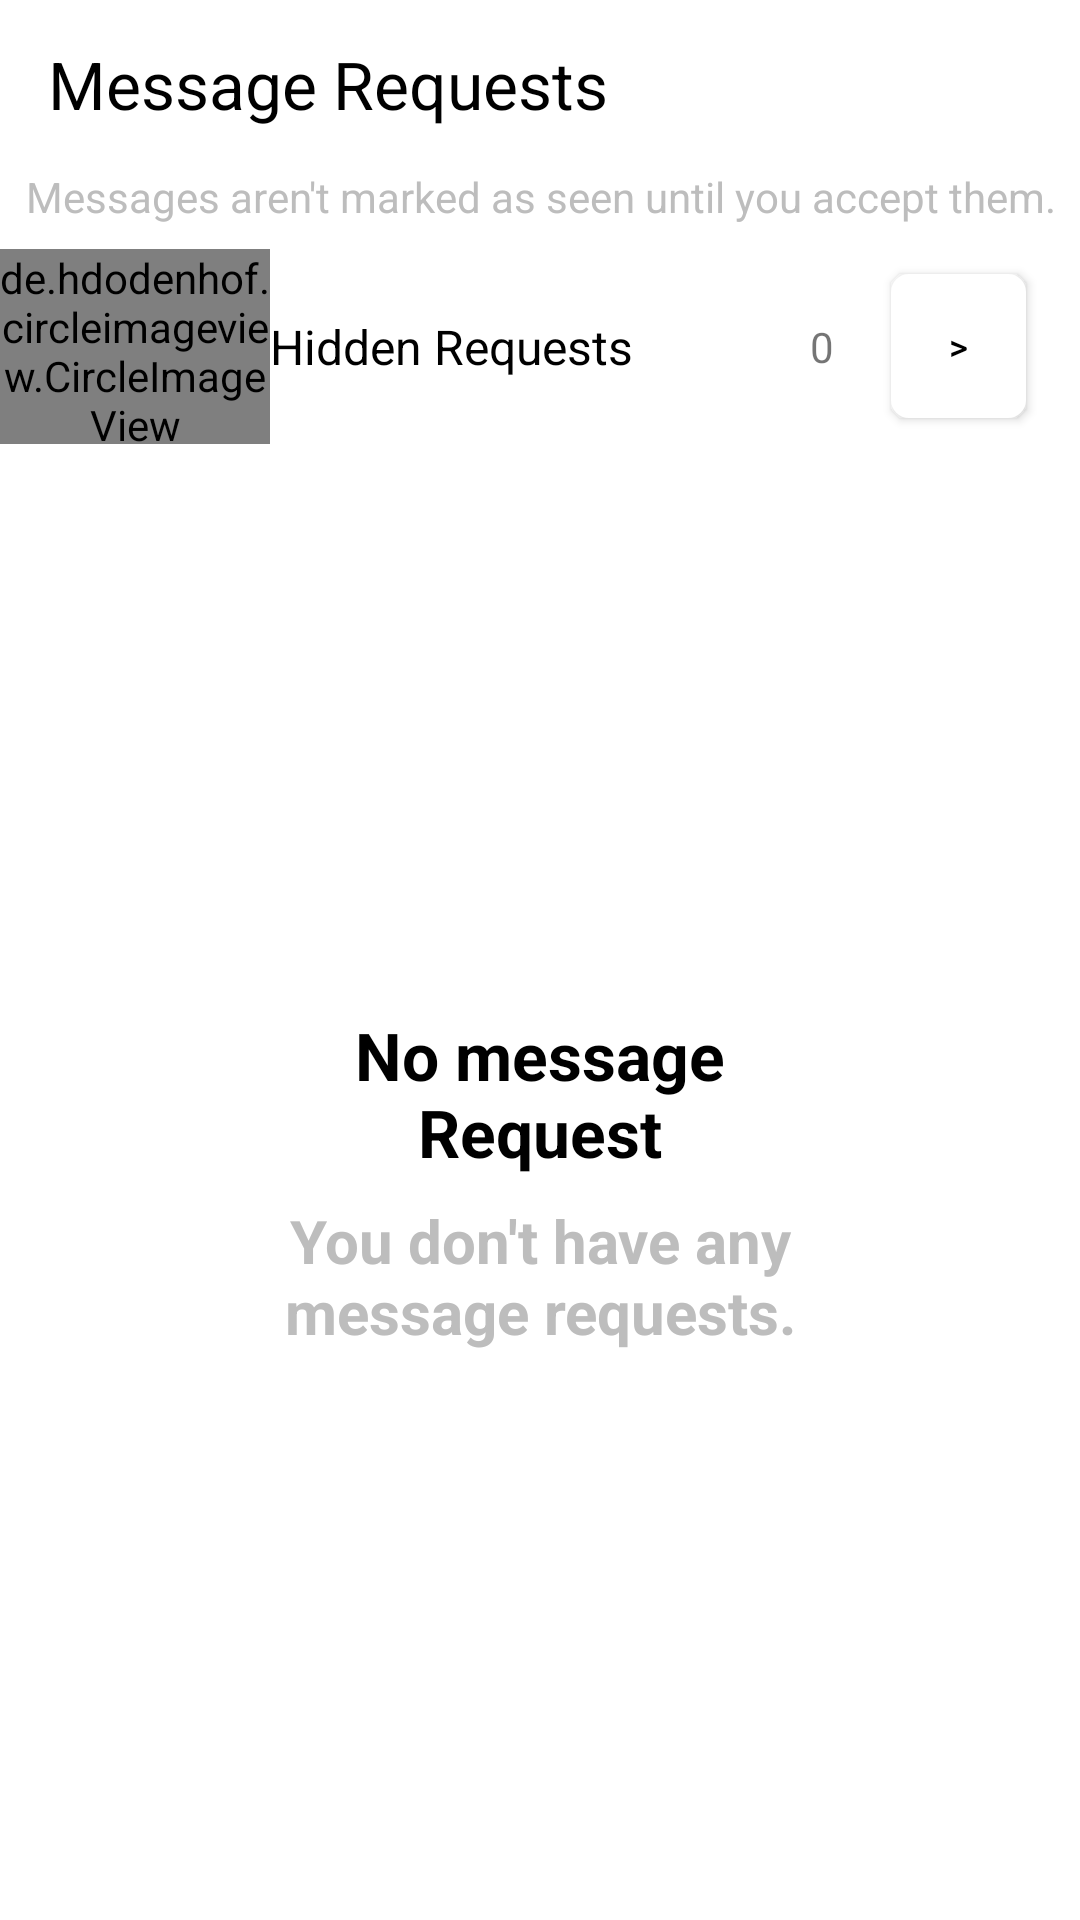

Android layout source for this screen:
<!-- AndroidManifest.xml: application theme Theme.InstagramClone -->
<!-- res/layout/activity_message_request.xml -->
<?xml version="1.0" encoding="utf-8"?>
<LinearLayout xmlns:android="http://schemas.android.com/apk/res/android"
    xmlns:app="http://schemas.android.com/apk/res-auto"
    xmlns:tools="http://schemas.android.com/tools"
    android:layout_width="match_parent"
    android:layout_height="match_parent"
    android:orientation="vertical"
    tools:context=".home.requests.MessageRequestActivity">

    <com.google.android.material.appbar.AppBarLayout
        android:id="@+id/appBarLayout"
        android:layout_width="match_parent"
        android:layout_height="wrap_content">

        <androidx.constraintlayout.widget.ConstraintLayout
            android:layout_width="match_parent"
            android:layout_height="match_parent">

            <com.google.android.material.appbar.MaterialToolbar
                android:id="@+id/toolbar"
                android:layout_width="match_parent"
                android:layout_height="wrap_content"
                android:visibility="visible"
                app:layout_constraintEnd_toEndOf="parent"
                app:layout_constraintStart_toStartOf="parent"
                app:layout_constraintTop_toTopOf="parent"
                app:title="@string/messageRequests"
                android:background="@color/white"
                app:titleTextAppearance="@style/TextAppearance.AppCompat.Large"
                app:titleTextColor="@color/black" />

        </androidx.constraintlayout.widget.ConstraintLayout>

    </com.google.android.material.appbar.AppBarLayout>

    <TextView
        android:layout_width="match_parent"
        android:layout_height="wrap_content"
        android:text="@string/msgReqText"
        android:textColor="@color/grey"
        android:textAlignment="center"/>

    <LinearLayout
        android:layout_width="match_parent"
        android:layout_height="wrap_content"
        android:weightSum="4"
        android:layout_marginVertical="8dp"
        android:orientation="horizontal">

       <de.hdodenhof.circleimageview.CircleImageView
           android:layout_width="0dp"
           android:layout_height="65dp"
           android:layout_weight="1"
           android:src="@drawable/ic_hidden"/>

        <TextView
            android:layout_width="0dp"
            android:layout_height="wrap_content"
            android:text="@string/hiddenReq"
            android:layout_weight="2"
            android:layout_gravity="center_vertical"
            android:textColor="@color/black"
            android:textSize="16sp" />

        <TextView
            android:id="@+id/noOfHiddenReq"
            android:layout_width="0dp"
            android:layout_height="wrap_content"
            android:layout_weight="0.3"
            android:text="0"
            android:layout_gravity="center_vertical"/>

        <com.google.android.material.button.MaterialButton
            android:id="@+id/moreBtn"
            android:layout_width="0dp"
            android:layout_height="wrap_content"
            android:layout_weight="0.5"
            android:text=">"
            android:textColor="@color/black"
            android:background="@drawable/button_background"
            app:backgroundTint="@color/white"
            android:textSize="12sp"
            android:layout_gravity="center_vertical"/>

    </LinearLayout>

    <LinearLayout
        android:layout_width="200dp"
        android:layout_height="match_parent"
        android:orientation="vertical"
        android:gravity="center_vertical|center_horizontal"
        android:layout_gravity="center">

    <TextView
        android:layout_width="wrap_content"
        android:layout_height="wrap_content"
        android:text="@string/noMsgReq"
        android:textSize="22sp"
        android:textAlignment="center"
        android:textColor="@color/black"
        android:textStyle="bold"/>

    <TextView
        android:layout_width="wrap_content"
        android:layout_height="wrap_content"
        android:text="@string/noMsgReqText"
        android:layout_marginVertical="8dp"
        android:textAlignment="center"
        android:textSize="20sp"
        android:textColor="@color/grey"
        android:textStyle="bold"/>

    </LinearLayout>

</LinearLayout>
<!-- resources referenced by this layout -->
<resources>
  <color name="black">#FF000000</color>
  <color name="grey">#BDBDBD</color>
  <color name="white">#FFFFFFFF</color>
  <!-- drawable button_background (drawable) -->
  <?xml version="1.0" encoding="utf-8"?>
  <shape xmlns:android="http://schemas.android.com/apk/res/android"
      android:shape="rectangle">
  
      <corners android:radius="5dp" />
      <solid android:color="@color/white"/>
      <stroke android:color="@color/black"
          android:width="2dp"/>
  
  </shape>
  <!-- drawable ic_hidden (drawable) -->
  <vector xmlns:android="http://schemas.android.com/apk/res/android"
      android:width="16dp"
      android:height="16dp"
      android:viewportWidth="24"
      android:viewportHeight="24"
      android:tint="?attr/colorControlNormal">
    <path
        android:fillColor="@android:color/white"
        android:pathData="M12,7c2.76,0 5,2.24 5,5 0,0.65 -0.13,1.26 -0.36,1.83l2.92,2.92c1.51,-1.26 2.7,-2.89 3.43,-4.75 -1.73,-4.39 -6,-7.5 -11,-7.5 -1.4,0 -2.74,0.25 -3.98,0.7l2.16,2.16C10.74,7.13 11.35,7 12,7zM2,4.27l2.28,2.28 0.46,0.46C3.08,8.3 1.78,10.02 1,12c1.73,4.39 6,7.5 11,7.5 1.55,0 3.03,-0.3 4.38,-0.84l0.42,0.42L19.73,22 21,20.73 3.27,3 2,4.27zM7.53,9.8l1.55,1.55c-0.05,0.21 -0.08,0.43 -0.08,0.65 0,1.66 1.34,3 3,3 0.22,0 0.44,-0.03 0.65,-0.08l1.55,1.55c-0.67,0.33 -1.41,0.53 -2.2,0.53 -2.76,0 -5,-2.24 -5,-5 0,-0.79 0.2,-1.53 0.53,-2.2zM11.84,9.02l3.15,3.15 0.02,-0.16c0,-1.66 -1.34,-3 -3,-3l-0.17,0.01z"/>
  </vector>
  <string name="hiddenReq">Hidden Requests</string>
  <string name="messageRequests">Message Requests</string>
  <string name="msgReqText">Messages aren\'t marked as seen until you accept them.</string>
  <string name="noMsgReq">No message Request</string>
  <string name="noMsgReqText">You don\'t have any message requests.</string>
  <style name="Theme.InstagramClone" parent="Theme.MaterialComponents.DayNight.NoActionBar">
          
          <item name="colorPrimary">@color/black</item>
          <item name="colorPrimaryVariant">@color/purple_700</item>
          <item name="colorOnPrimary">@color/white</item>
          
          <item name="colorSecondary">@color/teal_200</item>
          <item name="colorSecondaryVariant">@color/teal_700</item>
          <item name="colorOnSecondary">@color/black</item>
          
          <item name="android:statusBarColor" tools:targetApi="l">?attr/colorPrimaryVariant</item>
          
      </style>
  <color name="purple_700">#FF3700B3</color>
  <color name="teal_200">#FF03DAC5</color>
  <color name="teal_700">#FF018786</color>
</resources>
